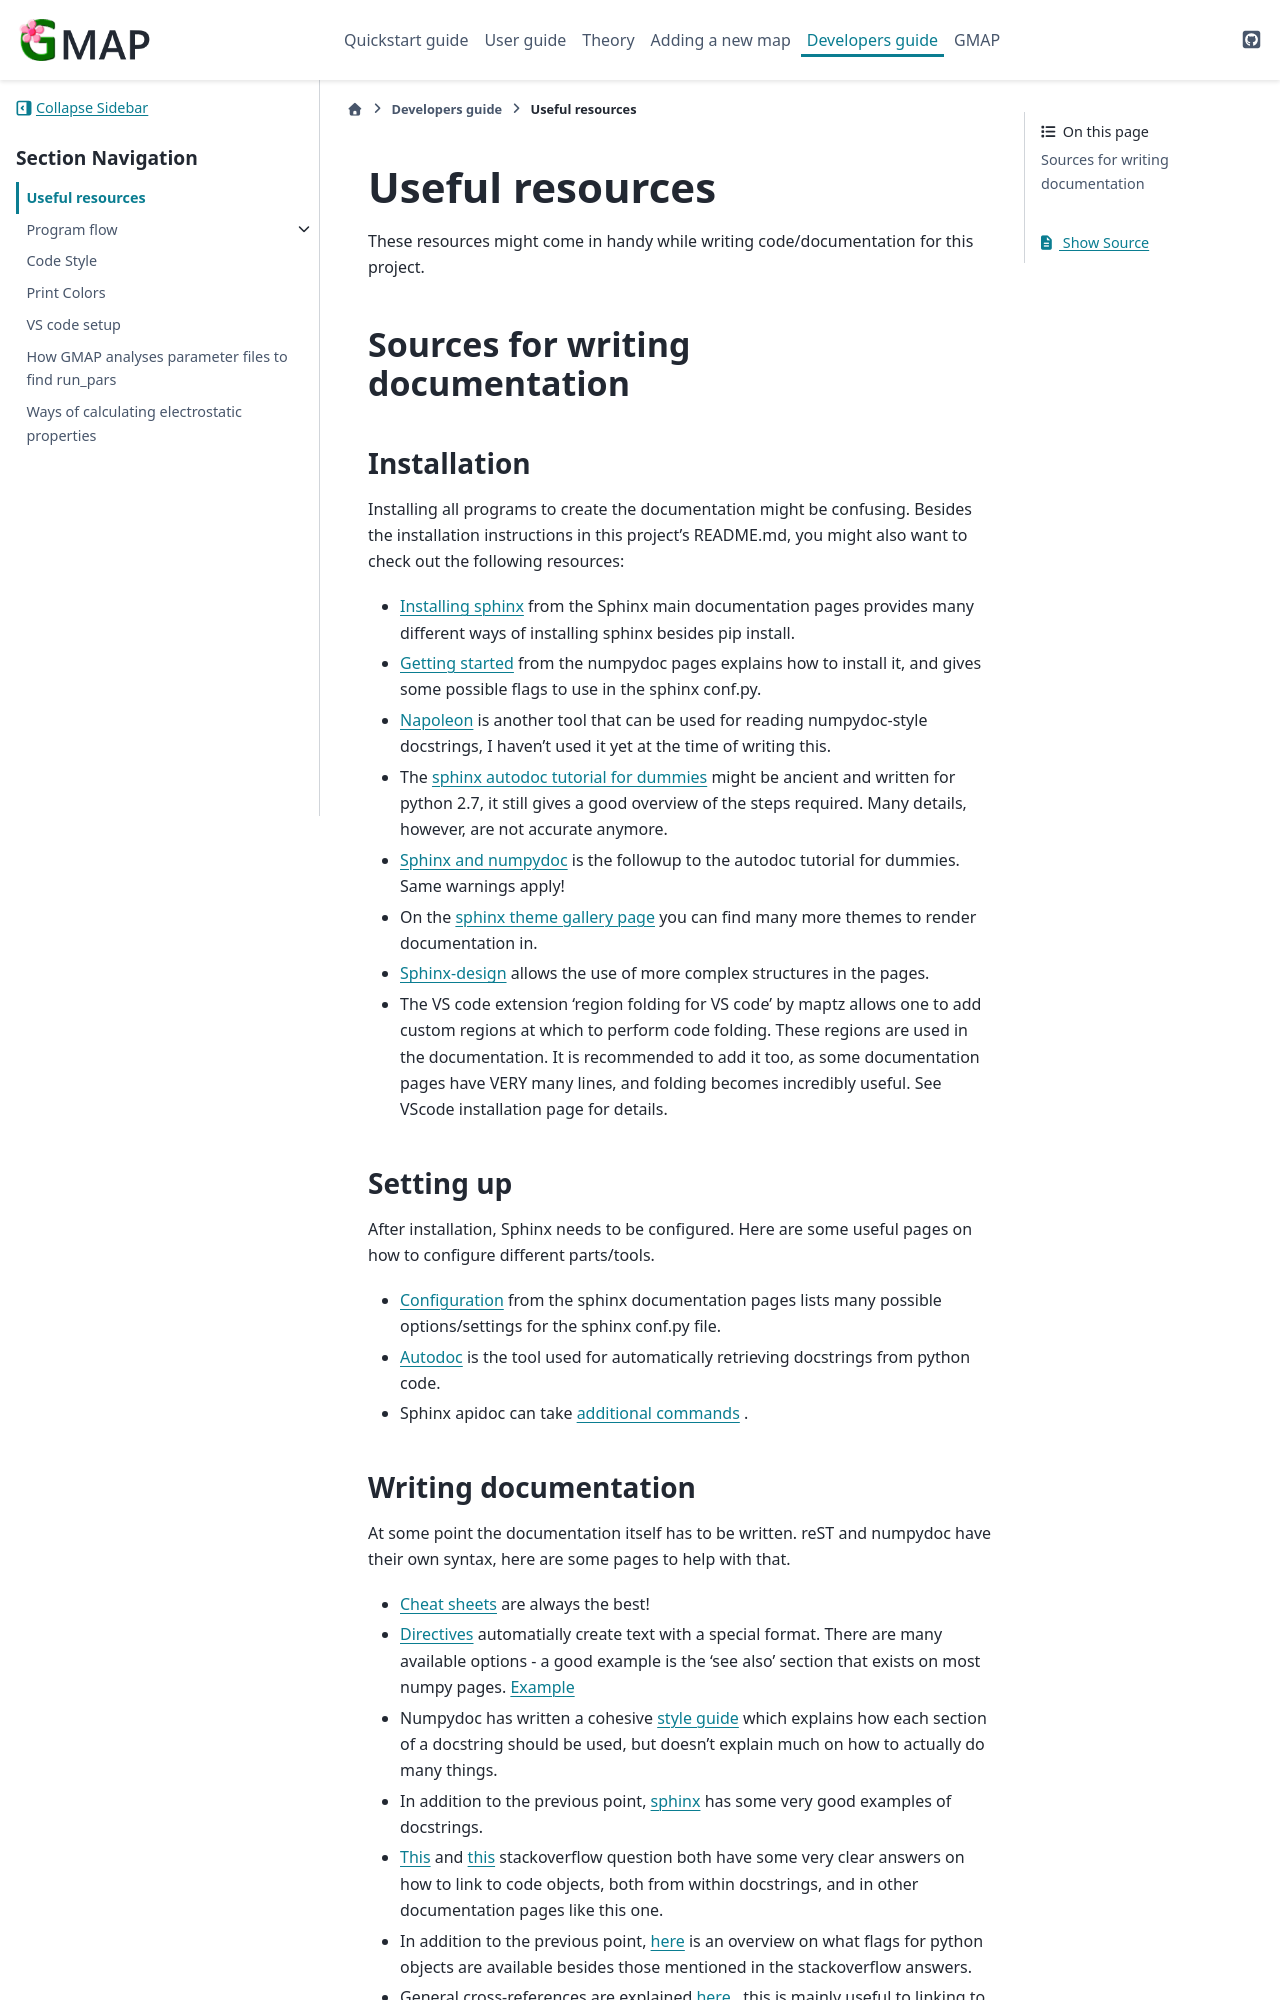

repository: Kimvana/GMAP · page: Developer_guide/useful_resources.html · generator: sphinx

################
Useful resources
################

These resources might come in handy while writing code/documentation for this project.


*********************************
Sources for writing documentation
*********************************

Installation
============
Installing all programs to create the documentation might be confusing. Besides the installation instructions in this project's README.md, you might also want to check out the following resources:

- `Installing sphinx <https://www.sphinx-doc.org/en/master/usage/installation.html>`__ from the Sphinx main documentation pages provides many different ways of installing sphinx besides pip install.
- `Getting started <https://www.sphinx-doc.org/en/master/usage/extensions/autodoc.html>`__ from the numpydoc pages explains how to install it, and gives some possible flags to use in the sphinx conf.py.
- `Napoleon <https://www.sphinx-doc.org/en/master/usage/extensions/napoleon.html>`__ is another tool that can be used for reading numpydoc-style docstrings, I haven't used it yet at the time of writing this.
- The `sphinx autodoc tutorial for dummies <https://codeandchaos.wordpress.com/2012/07/30/sphinx-autodoc-tutorial-for-dummies/>`__ might be ancient and written for python 2.7, it still gives a good overview of the steps required. Many details, however, are not accurate anymore.
- `Sphinx and numpydoc <https://codeandchaos.wordpress.com/2012/08/09/sphinx-and-numpydoc/>`__ is the followup to the autodoc tutorial for dummies. Same warnings apply!
- On the `sphinx theme gallery page <https://sphinx-themes.org/>`__ you can find many more themes to render documentation in.
- `Sphinx-design <https://sphinx-design.readthedocs.io/en/latest/get_started.html>`__ allows the use of more complex structures in the pages.
- The VS code extension 'region folding for VS code' by maptz allows one to add custom regions at which to perform code folding. These regions are used in the documentation. It is recommended to add it too, as some documentation pages have VERY many lines, and folding becomes incredibly useful. See VScode installation page for details.



Setting up
==========
After installation, Sphinx needs to be configured. Here are some useful pages on how to configure different parts/tools.

- `Configuration <https://www.sphinx-doc.org/en/master/usage/configuration.html>`__ from the sphinx documentation pages lists many possible options/settings for the sphinx conf.py file.
- `Autodoc <https://www.sphinx-doc.org/en/master/usage/extensions/autodoc.html>`__ is the tool used for automatically retrieving docstrings from python code.
- Sphinx apidoc can take `additional commands <https://www.sphinx-doc.org/en/master/man/sphinx-apidoc.html>`__ .
